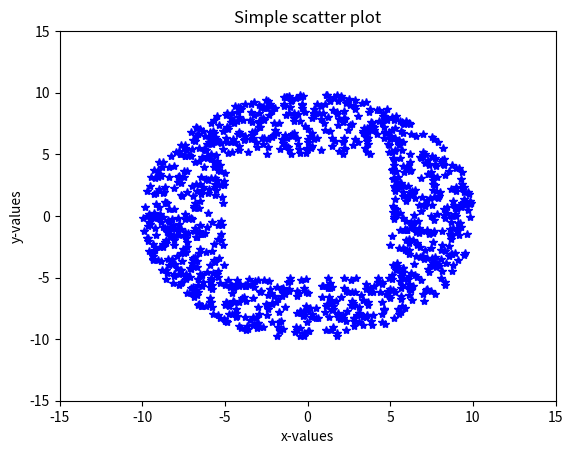

Recreate this plot in Python.
import numpy as np
import matplotlib.pyplot as plt # Import the matplotlib.pyplot module
import math

x=np.random.uniform(-10, 10, 2000)
y=np.random.uniform(-10, 10, 2000)



print(x)
print(y)
new_x=np.array([])
new_y=np.array([])
for i in range(len(x)):
    if max(np.absolute(x[i]),np.absolute(y[i]))>5 and math.sqrt(x[i]**2 +y[i]**2)<10 :
        new_x=np.append(new_x,x[i])
        new_y=np.append(new_y,y[i])

plt.plot(new_x,new_y,"b*")
plt.title("Simple scatter plot") # Set the title of the graph
plt.xlabel("x-values") # Set the x-axis label
plt.ylabel("y-values") # Set the y-axis label
plt.xlim([-15, 15]) # Set the limits of the x-axis
plt.ylim([-15,+15]) # Set the limits of the y-axis
plt.show()